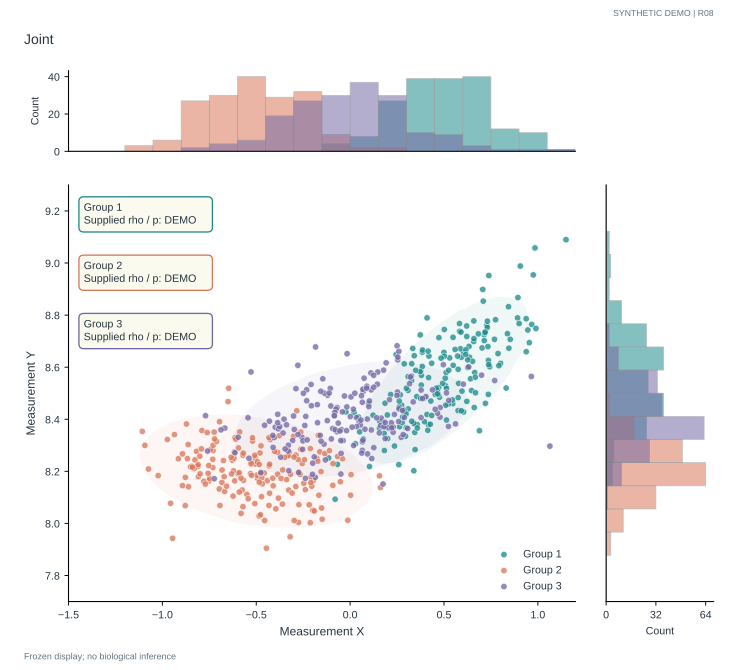

Data behind this chart, as committed beside it:
record_type	unit_id	group	x	y	axis	coordinate	left	right	value	text
point	Group 1_0	Group 1	0.07052	8.324						
point	Group 1_1	Group 1	-0.07987	8.093						
point	Group 1_2	Group 1	0.7207	8.461						
point	Group 1_3	Group 1	0.3464	8.381						
point	Group 1_4	Group 1	0.6467	8.51						
point	Group 1_5	Group 1	0.4174	8.379						
point	Group 1_6	Group 1	0.5756	8.592						
point	Group 1_7	Group 1	0.3791	8.531						
point	Group 1_8	Group 1	0.7141	8.725						
point	Group 1_9	Group 1	0.3575	8.379						
point	Group 1_10	Group 1	0.636	8.638						
point	Group 1_11	Group 1	0.6584	8.699						
point	Group 1_12	Group 1	-0.06744	8.227						
point	Group 1_13	Group 1	0.8015	8.615						
point	Group 1_14	Group 1	0.5304	8.636						
point	Group 1_15	Group 1	0.5959	8.508						
point	Group 1_16	Group 1	0.7745	8.782						
point	Group 1_17	Group 1	0.4999	8.657						
point	Group 1_18	Group 1	0.3846	8.658						
point	Group 1_19	Group 1	0.02075	8.426						
point	Group 1_20	Group 1	0.6524	8.623						
point	Group 1_21	Group 1	0.181	8.346						
point	Group 1_22	Group 1	0.2635	8.371						
point	Group 1_23	Group 1	0.3551	8.487						
point	Group 1_24	Group 1	0.09972	8.461						
point	Group 1_25	Group 1	0.6214	8.718						
point	Group 1_26	Group 1	0.186	8.462						
point	Group 1_27	Group 1	0.5115	8.579						
point	Group 1_28	Group 1	0.9379	8.66						
point	Group 1_29	Group 1	0.5083	8.529						
point	Group 1_30	Group 1	0.5467	8.46						
point	Group 1_31	Group 1	0.8921	8.789						
point	Group 1_32	Group 1	0.6411	8.555						
point	Group 1_33	Group 1	0.6612	8.445						
point	Group 1_34	Group 1	0.6035	8.658						
point	Group 1_35	Group 1	0.5255	8.588						
point	Group 1_36	Group 1	-0.02207	8.428						
point	Group 1_37	Group 1	0.4199	8.643						
point	Group 1_38	Group 1	0.3983	8.483						
point	Group 1_39	Group 1	0.7879	8.652						
point	Group 1_40	Group 1	0.6047	8.428						
point	Group 1_41	Group 1	0.7281	8.761						
point	Group 1_42	Group 1	0.6263	8.628						
point	Group 1_43	Group 1	0.3415	8.644						
point	Group 1_44	Group 1	0.717	8.732						
point	Group 1_45	Group 1	1.15	9.09						
point	Group 1_46	Group 1	0.7306	8.753						
point	Group 1_47	Group 1	0.1222	8.416						
point	Group 1_48	Group 1	0.6638	8.579						
point	Group 1_49	Group 1	0.7434	8.602						
point	Group 1_50	Group 1	0.5226	8.458						
point	Group 1_51	Group 1	0.8381	8.729						
point	Group 1_52	Group 1	0.6679	8.502						
point	Group 1_53	Group 1	0.5017	8.642						
point	Group 1_54	Group 1	0.245	8.649						
point	Group 1_55	Group 1	0.1983	8.417						
point	Group 1_56	Group 1	0.4534	8.495						
point	Group 1_57	Group 1	0.3799	8.569						
point	Group 1_58	Group 1	0.3395	8.384						
point	Group 1_59	Group 1	0.3085	8.511						
... 4,266 more rows
